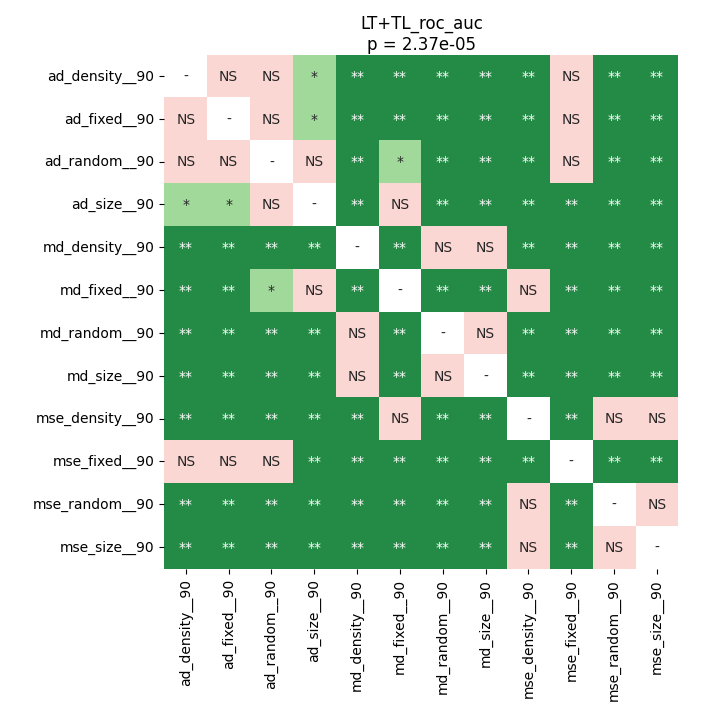

Data behind this chart, as committed beside it:
	ad_density__90	ad_fixed__90	ad_random__90	ad_size__90	md_density__90	md_fixed__90	md_random__90	md_size__90	mse_density__90	mse_fixed__90	mse_random__90	mse_size__90
ad_density__90	1.0	0.717	0.6123	0.04744	0.003144	0.003144	0.003144	0.003144	0.003144	0.9361	0.003144	0.003144
ad_fixed__90	0.717	1.0	0.717	0.03609	0.003144	0.008407	0.003144	0.003144	0.003144	0.5506	0.003144	0.003144
ad_random__90	0.6123	0.717	1.0	1.0	0.003144	0.01842	0.003144	0.003144	0.008407	0.717	0.005996	0.009502
ad_size__90	0.04744	0.03609	1.0	1.0	0.003144	0.1026	0.003144	0.003144	0.003144	0.009502	0.003144	0.003144
md_density__90	0.003144	0.003144	0.003144	0.003144	1.0	0.003144	0.4267	0.08026	0.003144	0.003144	0.003144	0.003144
md_fixed__90	0.003144	0.008407	0.01842	0.1026	0.003144	1.0	0.003144	0.003144	0.6762	0.005996	0.008407	0.003144
md_random__90	0.003144	0.003144	0.003144	0.003144	0.4267	0.003144	1.0	0.1542	0.003144	0.003144	0.003144	0.003144
md_size__90	0.003144	0.003144	0.003144	0.003144	0.08026	0.003144	0.1542	1.0	0.003144	0.003144	0.003144	0.003144
mse_density__90	0.003144	0.003144	0.008407	0.003144	0.003144	0.6762	0.003144	0.003144	1.0	0.003144	0.1542	0.06197
mse_fixed__90	0.9361	0.5506	0.717	0.009502	0.003144	0.005996	0.003144	0.003144	0.003144	1.0	0.003144	0.003144
mse_random__90	0.003144	0.003144	0.005996	0.003144	0.003144	0.008407	0.003144	0.003144	0.1542	0.003144	1.0	0.1608
mse_size__90	0.003144	0.003144	0.009502	0.003144	0.003144	0.003144	0.003144	0.003144	0.06197	0.003144	0.1608	1.0
